Run: headless pygame with SDL's dummy video driver; simulated clock (each Clock.tick advances the game by its frame time, no real sleeping); random seed 0; keys injected as events and as key.get_pressed() state; no mouse input.
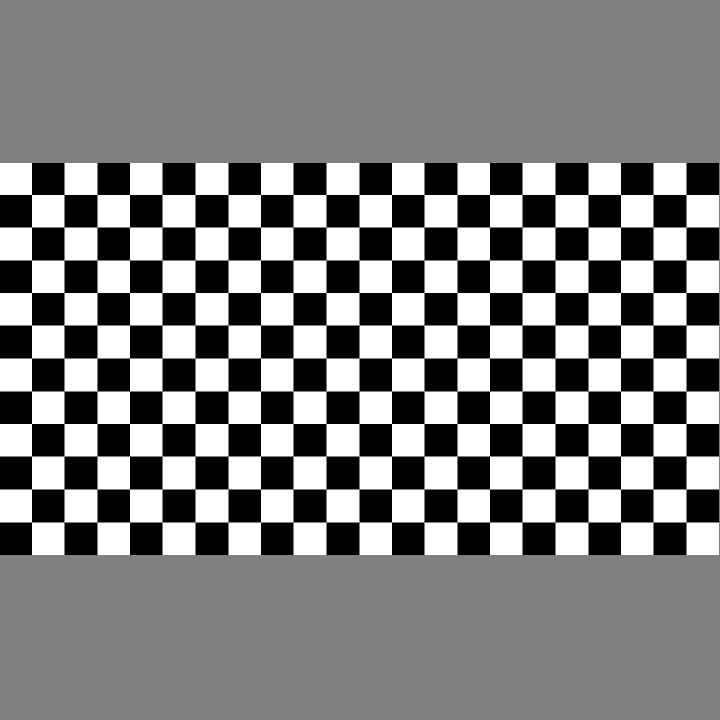
Frame 1 of 4 · flips 1–60 · no input
Frame 2 of 4 · flips 61–180 · tapped SPACE, RETURN · held RIGHT (→), D · screen unchanged from frame 1, image omitted
Frame 3 of 4 · flips 181–300 · held DOWN (↓), S · screen unchanged from frame 2, image omitted
Frame 4 of 4 · flips 301–420 · held LEFT (←), A, UP (↑), W · screen unchanged from frame 3, image omitted

The pygame program that drew these frames:

import pygame

import pygame.display
import pygame.image

WINDOW_SIZE = WINDOW_WIDTH, WINDOW_HEIGHT = 720, 720
window = pygame.display.set_mode(WINDOW_SIZE)
pygame.display.set_caption("Battlefield Chess")
FPS_LIMIT = 60
BOARD_WIDTH, BOARD_HEIGHT = 22, 12
WHITE_COLOR = (255, 255, 255)
BLACK_COLOR = (0, 0, 0)
board = [[]]

piece_config = [
    ["bR", "bN", "bB", "bQ", "bK", "bB", "bN", "bR", "bN", "bB", "bQ", "bK", "bB", "bN", "bR", "bN", "bB", "bQ", "bK",
     "bB", "bN", "bR"],
    ["bP", "bP", "bP", "bP", "bP", "bP", "bP", "bP", "bP", "bP", "bP", "bP", "bP", "bP", "bP", "bP", "bP", "bP", "bP",
     "bP", "bP", "bP"],
    [],
    [],
    [],
    [],
    [],
    [],
    [],
    [],
    ["wP", "wP", "wP", "wP", "wP", "wP", "wP", "wP", "wP", "wP", "wP", "wP", "wP", "wP", "wP", "wP", "wP", "wP", "wP",
     "wP", "wP", "wP"],
    ["wR", "wN", "wB", "wQ", "wK", "wB", "wN", "wR", "wN", "wB", "wQ", "wK", "wB", "wN", "wR", "wN", "wB", "wQ", "wK",
     "wB", "wN", "wR"]
]

# def read_board():


def alternate_color(color):  # swap the color from black to white, or vise versa
    if color == BLACK_COLOR:
        return WHITE_COLOR
    else:
        return BLACK_COLOR


def draw_board():
    cell_size = WINDOW_WIDTH / BOARD_WIDTH
    color = WHITE_COLOR
    y_offset = (WINDOW_HEIGHT - cell_size * BOARD_HEIGHT) // 2
    for i in range(BOARD_HEIGHT):
        color = alternate_color(color)
        for j in range(BOARD_WIDTH):
            color = alternate_color(color)
            cell = pygame.Rect(j * cell_size, i * cell_size + y_offset, cell_size, cell_size)
            pygame.draw.rect(window, color, cell)
    pygame.display.update()



def main():
    FPS_clock = pygame.time.Clock()
    is_running = True
    while is_running:
        window.fill((128, 128, 128))
        FPS_clock.tick(FPS_LIMIT)
        for event in pygame.event.get():
            if event.type == pygame.QUIT:
                is_running = False
        draw_board()
    pygame.quit()


if __name__ == "__main__":
    main();
